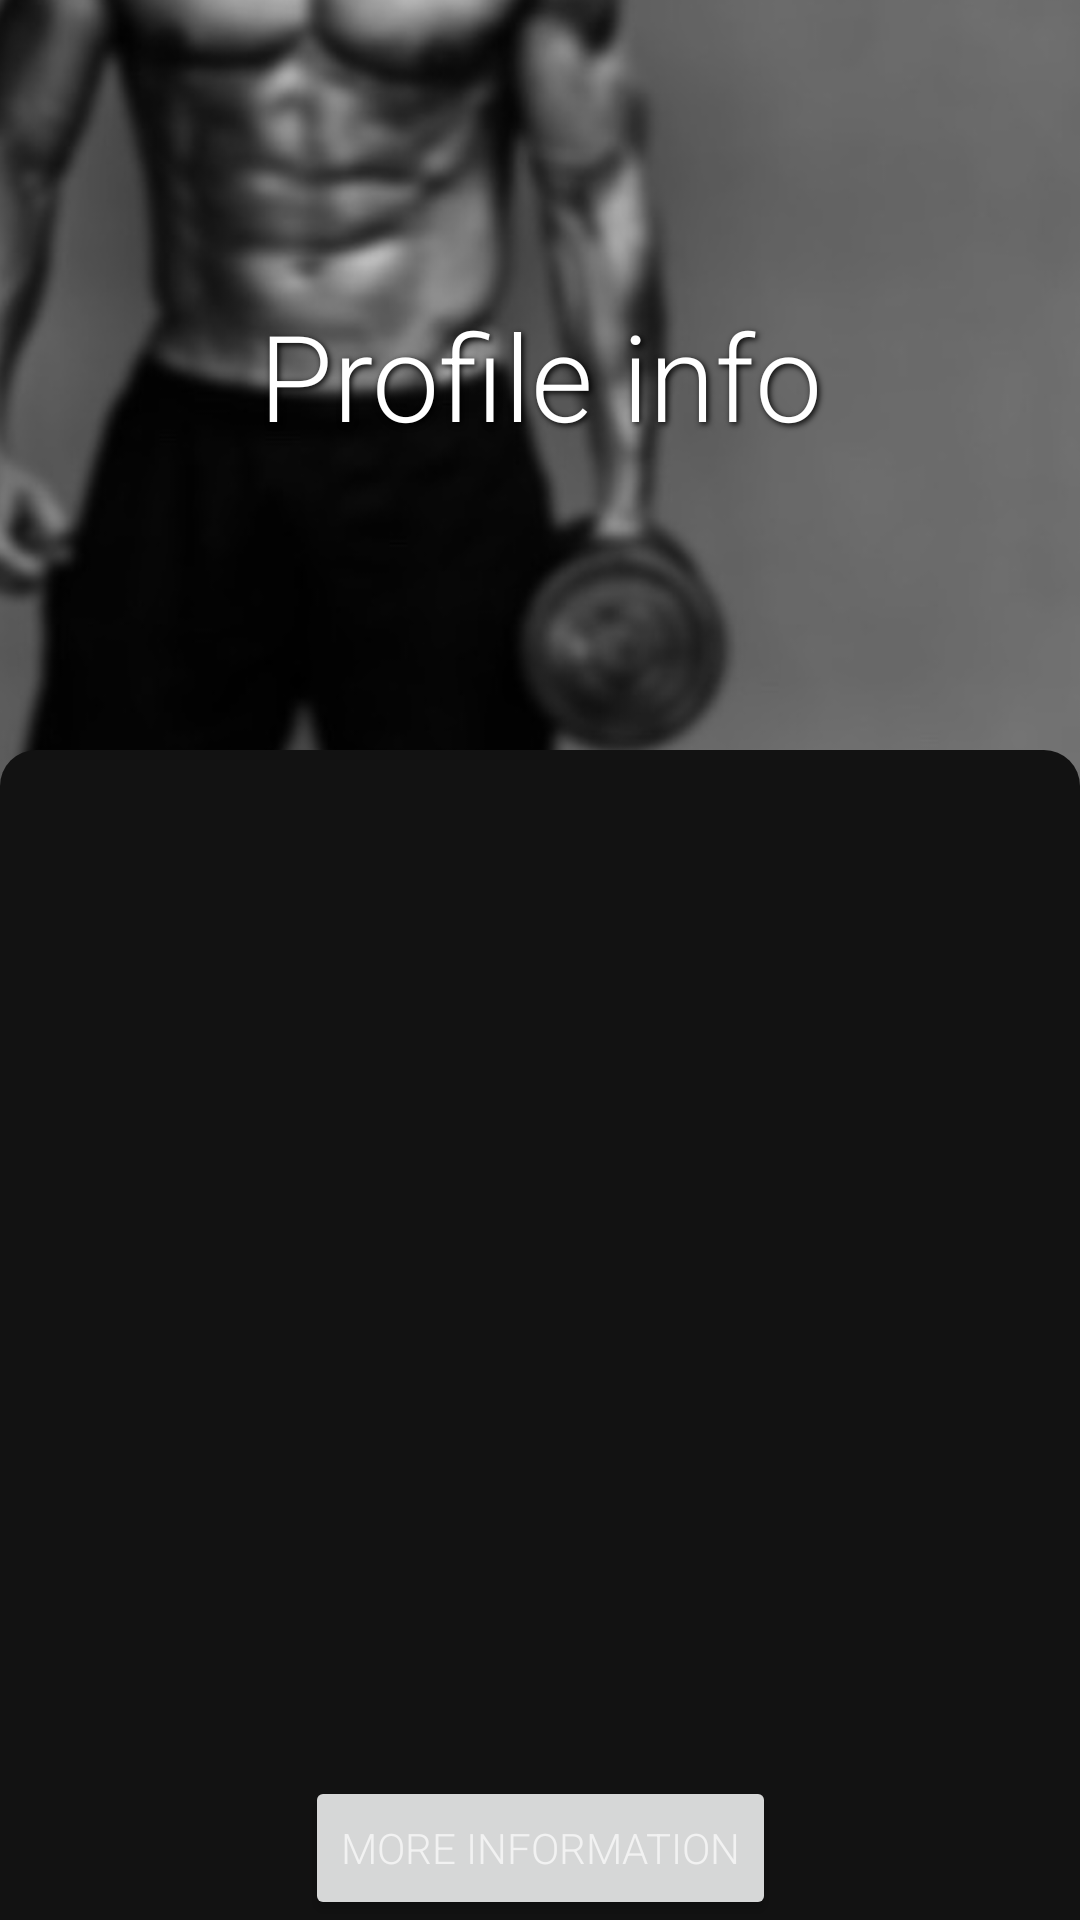

This screen was rendered from an Android layout file. Write that file and the resources it references.
<!-- AndroidManifest.xml: application theme Theme.Fitness -->
<!-- res/layout/fragment_profile.xml -->
<?xml version="1.0" encoding="utf-8"?>
<androidx.constraintlayout.widget.ConstraintLayout xmlns:android="http://schemas.android.com/apk/res/android"
    xmlns:app="http://schemas.android.com/apk/res-auto"
    xmlns:tools="http://schemas.android.com/tools"
    android:layout_width="match_parent"
    android:layout_height="match_parent"
    android:background="@color/dark_gray">

    
    
    
    
    
    
    
    
    
    

    
    
    
    
    
    
    
    
    


    

    <RelativeLayout
        android:id="@+id/relativelayout"
        android:layout_width="match_parent"
        android:layout_height="295dp"
        app:layout_constraintBottom_toTopOf="@+id/rv_profile"
        app:layout_constraintEnd_toEndOf="parent"
        app:layout_constraintTop_toTopOf="parent">

        <ImageView
            android:id="@+id/myImageView"
            android:layout_width="match_parent"
            android:layout_height="match_parent"
            android:scaleType="centerCrop"
            android:src="@drawable/profile_guy2" />
    </RelativeLayout>

    <TextView
        android:id="@+id/profile_title"
        android:layout_width="wrap_content"
        android:layout_height="wrap_content"
        android:fontFamily="sans-serif-light"
        android:padding="12dp"
        android:shadowColor="@color/black"
        android:shadowDx="2"
        android:shadowDy="2"
        android:shadowRadius="5"
        android:gravity="center"
        android:text="@string/profile_title"
        android:textColor="@color/white"
        android:textSize="40sp"
        app:layout_constraintBottom_toTopOf="@+id/rv_profile"
        app:layout_constraintEnd_toEndOf="parent"
        app:layout_constraintStart_toStartOf="parent"
        app:layout_constraintTop_toTopOf="parent" />


    <androidx.recyclerview.widget.RecyclerView
        android:id="@+id/rv_profile"
        android:layout_width="match_parent"
        android:layout_height="0dp"
        android:layout_marginTop="250dp"
        android:background="@drawable/layout_bg"
        app:layoutManager="androidx.recyclerview.widget.LinearLayoutManager"
        app:layout_constraintBottom_toBottomOf="parent"
        app:layout_constraintEnd_toEndOf="parent"
        app:layout_constraintStart_toStartOf="parent"
        app:layout_constraintTop_toTopOf="parent"
        tools:itemCount="4"
        tools:listitem="@layout/item_profile"
        />

    <Button
        android:id="@+id/buttonMoreInf"
        android:layout_width="wrap_content"
        android:layout_height="wrap_content"
        android:fontFamily="sans-serif-light"
        android:textColor="@color/textGray"
        android:text="@string/MoreInf"
        app:layout_constraintBottom_toBottomOf="@+id/rv_profile"
        app:layout_constraintEnd_toEndOf="parent"
        app:layout_constraintStart_toStartOf="parent" />


</androidx.constraintlayout.widget.ConstraintLayout>
<!-- res/layout/item_profile.xml (included above) -->
<?xml version="1.0" encoding="utf-8"?>
<com.google.android.material.card.MaterialCardView xmlns:android="http://schemas.android.com/apk/res/android"
    xmlns:app="http://schemas.android.com/apk/res-auto"
    xmlns:tools="http://schemas.android.com/tools"
    android:layout_width="match_parent"
    android:layout_height="60dp"
    android:layout_marginStart="8dp"
    android:layout_marginTop="12dp"
    android:layout_marginEnd="8dp"
    android:layout_marginBottom="4dp"
    android:background="?selectableItemBackground"
    app:cardCornerRadius="12dp"
    >
    

    <androidx.constraintlayout.widget.ConstraintLayout
        android:layout_width="match_parent"
        android:layout_height="wrap_content"
        android:background="@color/primary"

        >

        <TextView
            android:id="@+id/tv_value"
            android:layout_width="match_parent"
            android:layout_height="match_parent"
            android:layout_marginEnd="18dp"
            android:gravity="end"
            android:text="180"
            android:textSize="16sp"
            android:textColor="@color/textGray"
            app:layout_constraintBottom_toBottomOf="parent"
            app:layout_constraintEnd_toEndOf="parent"
            app:layout_constraintStart_toStartOf="parent"
            app:layout_constraintTop_toTopOf="parent" />

        <TextView
            android:id="@+id/tv_name"
            android:layout_width="0dp"
            android:layout_height="wrap_content"
            android:layout_gravity="center"
            android:layout_marginStart="8dp"
            android:fontFamily="sans-serif-medium"
            android:text="Name"
            android:textSize="18sp"
            android:textColor="@color/textGray"
            app:layout_constraintBottom_toBottomOf="parent"
            app:layout_constraintEnd_toEndOf="parent"
            app:layout_constraintStart_toEndOf="@+id/iv_icon"
            app:layout_constraintTop_toTopOf="parent" />

        <ImageView
            android:contentDescription="@string/imageDescription_backgroundImage"
            android:id="@+id/iv_cover"
            android:layout_width="0dp"
            android:layout_height="60dp"
            app:layout_constraintEnd_toEndOf="@+id/tv_name"
            app:layout_constraintStart_toStartOf="parent"
            app:layout_constraintTop_toTopOf="parent"
            />

        <ImageView
            android:contentDescription="@string/imageDescription_arrowBack"
            android:id="@+id/iv_icon"
            android:layout_width="wrap_content"
            android:layout_height="wrap_content"
            android:layout_marginStart="8dp"
            app:tint="@color/textGray"
            android:src="@drawable/ic_round_arrow_back"
            app:layout_constraintBottom_toBottomOf="parent"
            app:layout_constraintEnd_toStartOf="@+id/tv_name"
            app:layout_constraintStart_toStartOf="parent"
            app:layout_constraintTop_toTopOf="parent" />


    </androidx.constraintlayout.widget.ConstraintLayout>
</com.google.android.material.card.MaterialCardView>
<!-- resources referenced by this layout -->
<resources>
  <color name="black">#FF000000</color>
  <color name="dark_gray">#0b0b0b</color>
  <color name="primary">#EB49175A</color>
  <color name="textGray">#AEFFFFFF</color>
  <color name="white">#FFFFFFFF</color>
  <!-- drawable layout_bg (drawable) -->
  <?xml version="1.0" encoding="UTF-8"?>
  <shape xmlns:android="http://schemas.android.com/apk/res/android">
  
      <solid android:color="@color/background" />
  
      <corners
          android:topLeftRadius="12dp"
          android:topRightRadius="12dp"
          />
      <padding android:left="0dp" android:top="0dp" android:right="0dp" android:bottom="0dp" />
  </shape>
  <!-- drawable muscular: jpg bitmap (drawable, 29606 bytes) -->
  <!-- drawable profile_guy2: jpeg bitmap (drawable, 21655 bytes) -->
  <string name="MoreInf">More Information</string>
  <string name="imageDescription_arrowBack" translatable="false">Arrow back Icon</string>
  <string name="imageDescription_backgroundImage" translatable="false">Image Background</string>
  <string name="profile_title">Profile info</string>
  <style name="Theme.Fitness" parent="Theme.MaterialComponents.DayNight.DarkActionBar">
          
          
          <item name="colorPrimary">@color/primary</item>
          
          <item name="colorPrimaryVariant">@color/primaryVariant</item>
          
          <item name="colorOnPrimary">@color/onPrimary</item>
  
          
          <item name="colorSecondary">@color/teal_200</item>
          <item name="colorSecondaryVariant">@color/teal_700</item>
          <item name="colorOnSecondary">@color/black</item>
          
  
          <item name="android:colorBackground">@color/background</item>
  
          <item name="android:statusBarColor" tools:targetApi="l">?attr/background</item>
      </style>
  <color name="background">#121212</color>
  <color name="primaryVariant">#9E85379F</color>
  <color name="onPrimary">#000000</color>
  <color name="teal_200">#FF03DAC5</color>
  <color name="teal_700">#FF018786</color>
</resources>
